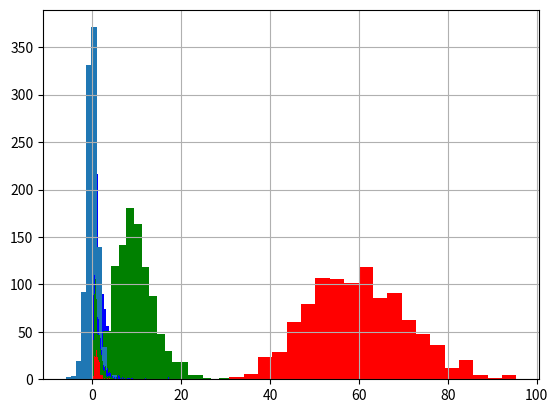

Source code (Python):
import numpy as np
import matplotlib.pyplot as plt

# カイ二乗分布
# 自由度2, 10, 60に従うカイ二乗分布が生成する乱数のヒストグラム
for df, c in zip([2,10,60], 'bgr'):
    x = np.random.chisquare(df, 1000)
    plt.hist(x,20, color=c)
    plt.grid(True)
    plt.show()

# t分布
x = np.random.standard_t(5,1000)
plt.hist(x)
plt.grid(True)
plt.show()

# F分布
for df, c in zip([(6,7), (10,10), (20,25)], 'bgr'):
    x = np.random.f(df[0], df[1], 1000)
    plt.hist(x,100,color=c)
    plt.grid(True)
    plt.show()
